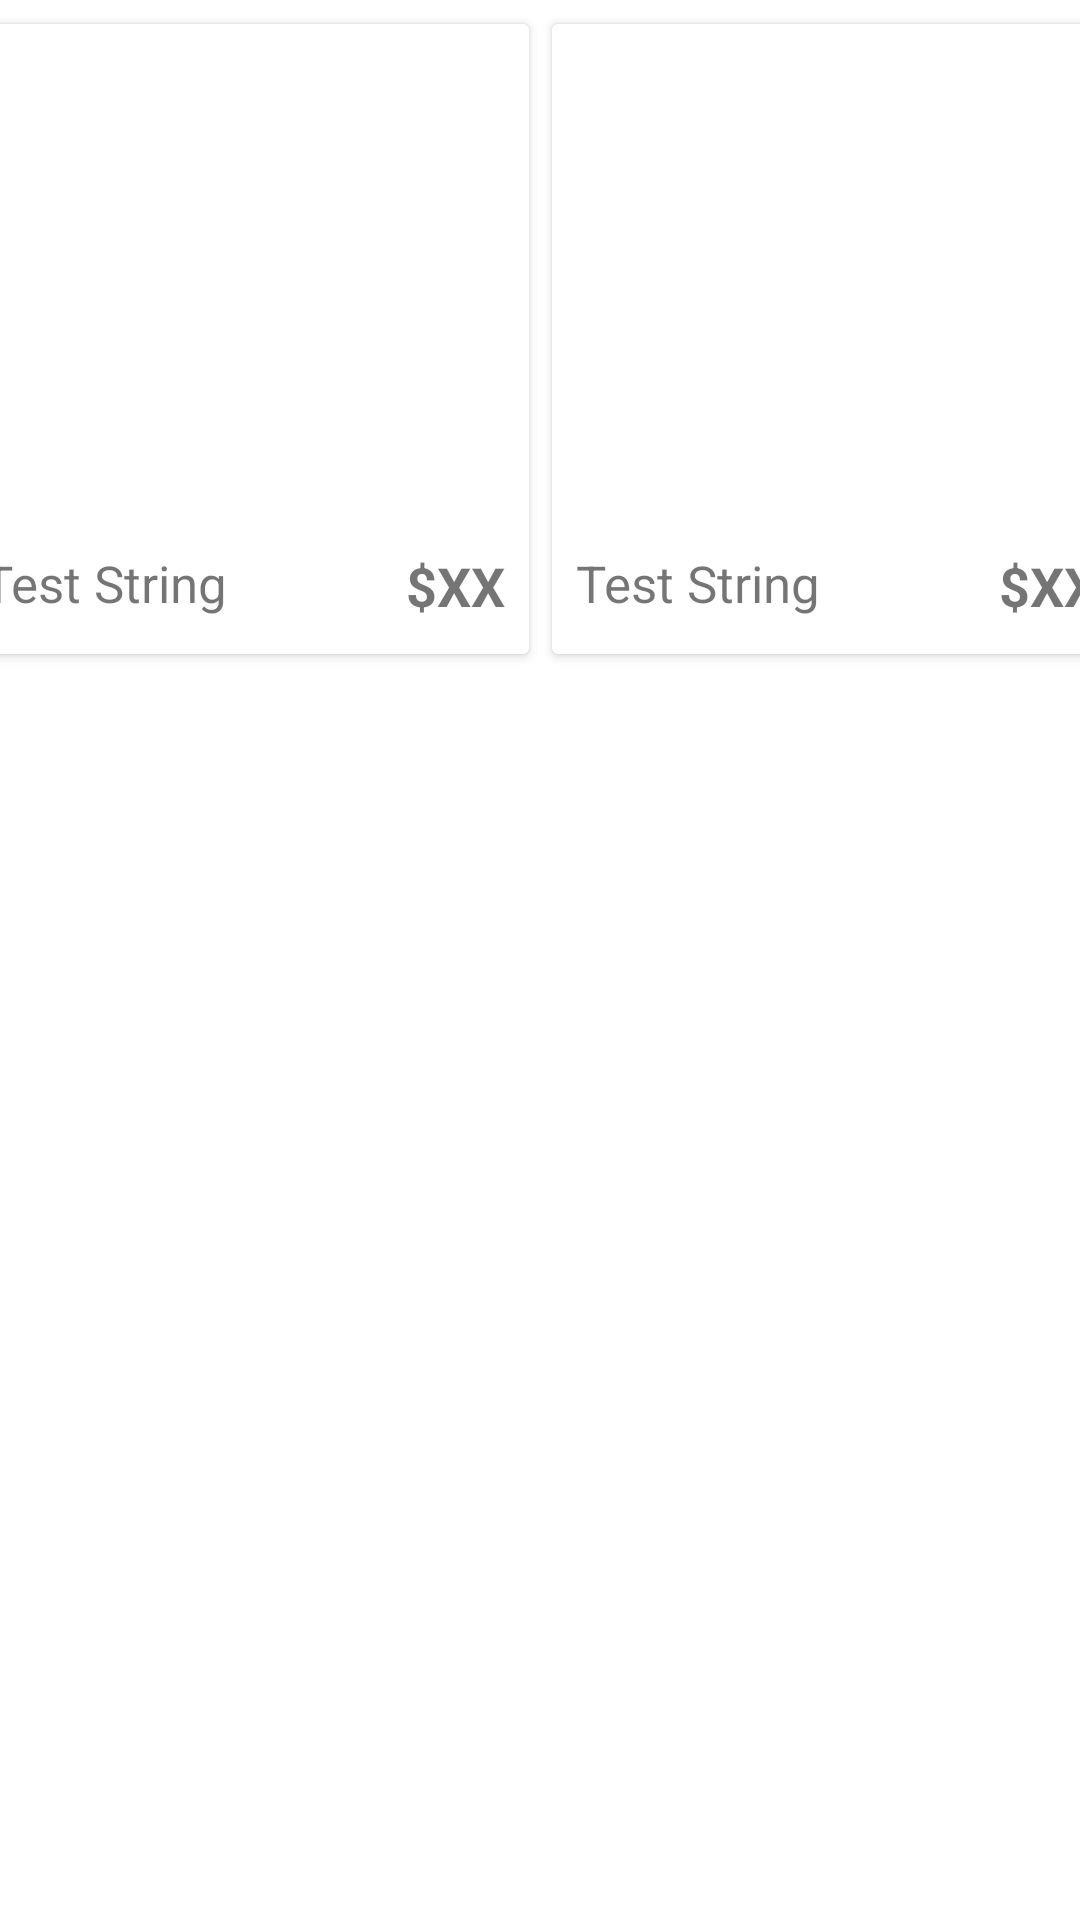

This screen was rendered from an Android layout file. Write that file and the resources it references.
<!-- AndroidManifest.xml: application theme Theme.FlexyUser -->
<!-- res/layout/adapter_begin_order.xml -->
<?xml version="1.0" encoding="utf-8"?>
<androidx.constraintlayout.widget.ConstraintLayout xmlns:android="http://schemas.android.com/apk/res/android"
    xmlns:tools="http://schemas.android.com/tools"
    android:layout_width="match_parent"
    android:layout_height="222dp"
    xmlns:app="http://schemas.android.com/apk/res-auto">

    <androidx.cardview.widget.CardView
        android:id="@+id/cardViewItem1"
        android:layout_width="190dp"
        android:layout_height="210dp"
        android:layout_marginStart="8dp"
        android:layout_marginLeft="8dp"
        android:layout_marginTop="8dp"
        android:layout_marginEnd="4dp"
        android:layout_marginRight="4dp"
        app:layout_constraintEnd_toStartOf="@+id/cardViewItem2"
        app:layout_constraintHorizontal_bias="0.5"
        app:layout_constraintStart_toStartOf="parent"
        app:layout_constraintTop_toTopOf="parent">

        <androidx.constraintlayout.widget.ConstraintLayout
            android:layout_width="match_parent"
            android:layout_height="match_parent"
            android:orientation="horizontal">

            <ImageView
                android:id="@+id/imageProduct1"
                android:layout_width="0dp"
                android:layout_height="170dp"
                android:layout_gravity="center"
                android:layout_margin="0dp"
                android:contentDescription="@string/imageView"
                android:scaleType="centerCrop"
                app:layout_constraintEnd_toEndOf="parent"
                app:layout_constraintStart_toStartOf="parent"
                app:layout_constraintTop_toTopOf="parent"
                app:srcCompat="@drawable/googleg_disabled_color_18" />

            <TextView
                android:id="@+id/nameProduct1"
                android:layout_width="wrap_content"
                android:layout_height="27dp"
                android:layout_gravity="start"
                android:layout_marginStart="8dp"
                android:layout_marginLeft="8dp"
                android:layout_marginTop="5dp"
                android:text="@string/placeholderText"
                android:textSize="17sp"
                app:layout_constraintStart_toStartOf="parent"
                app:layout_constraintTop_toBottomOf="@+id/imageProduct1" />

            <TextView
                android:id="@+id/textViewPrice1"
                android:layout_width="wrap_content"
                android:layout_height="24dp"
                android:layout_marginTop="5dp"
                android:layout_marginEnd="8dp"
                android:layout_marginRight="8dp"
                android:text="$XX"
                android:textSize="18sp"
                android:textStyle="bold"
                app:layout_constraintEnd_toEndOf="parent"
                app:layout_constraintTop_toBottomOf="@+id/imageProduct1" />
        </androidx.constraintlayout.widget.ConstraintLayout>
    </androidx.cardview.widget.CardView>

    <androidx.cardview.widget.CardView
        android:id="@+id/cardViewItem2"
        android:layout_width="190dp"
        android:layout_height="210dp"
        android:layout_marginStart="4dp"
        android:layout_marginLeft="4dp"
        android:layout_marginTop="8dp"
        android:layout_marginEnd="8dp"
        android:layout_marginRight="8dp"
        app:layout_constraintEnd_toEndOf="parent"
        app:layout_constraintHorizontal_bias="0.5"
        app:layout_constraintStart_toEndOf="@+id/cardViewItem1"
        app:layout_constraintTop_toTopOf="parent">

        <androidx.constraintlayout.widget.ConstraintLayout
            android:layout_width="match_parent"
            android:layout_height="match_parent"
            android:orientation="horizontal">

            <ImageView
                android:id="@+id/imageProduct2"
                android:layout_width="0dp"
                android:layout_height="170dp"
                android:layout_gravity="center"
                android:layout_margin="0dp"
                android:contentDescription="@string/imageView"
                android:scaleType="centerCrop"
                app:layout_constraintEnd_toEndOf="parent"
                app:layout_constraintStart_toStartOf="parent"
                app:layout_constraintTop_toTopOf="parent"
                app:srcCompat="@drawable/googleg_disabled_color_18" />

            <TextView
                android:id="@+id/nameProduct2"
                android:layout_width="wrap_content"
                android:layout_height="27dp"
                android:layout_gravity="start"
                android:layout_marginStart="8dp"
                android:layout_marginLeft="8dp"
                android:layout_marginTop="5dp"
                android:text="@string/placeholderText"
                android:textSize="17sp"
                app:layout_constraintStart_toStartOf="parent"
                app:layout_constraintTop_toBottomOf="@+id/imageProduct2" />

            <TextView
                android:id="@+id/textViewPrice2"
                android:layout_width="wrap_content"
                android:layout_height="24dp"
                android:layout_marginTop="5dp"
                android:layout_marginEnd="8dp"
                android:layout_marginRight="8dp"
                android:text="$XX"
                android:textSize="18sp"
                android:textStyle="bold"
                app:layout_constraintEnd_toEndOf="parent"
                app:layout_constraintTop_toBottomOf="@+id/imageProduct2" />
        </androidx.constraintlayout.widget.ConstraintLayout>
    </androidx.cardview.widget.CardView>

</androidx.constraintlayout.widget.ConstraintLayout>
<!-- resources referenced by this layout -->
<resources>
  <string name="imageView">Image</string>
  <string name="placeholderText">Test String</string>
  <style name="Theme.FlexyUser" parent="Theme.MaterialComponents.DayNight.DarkActionBar">
          
          <item name="colorPrimary">@color/purple_500</item>
          <item name="colorPrimaryVariant">@color/purple_700</item>
          <item name="colorOnPrimary">@color/white</item>
          
          <item name="colorSecondary">@color/teal_200</item>
          <item name="colorSecondaryVariant">@color/teal_700</item>
          <item name="colorOnSecondary">@color/black</item>
          
          <item name="android:statusBarColor" tools:targetApi="l">?attr/colorPrimaryVariant</item>
          
      </style>
  <!-- not gathered from this repository: default colours our renderer supplied (Android Studio template values) -->
  <color name="purple_500">#FF6200EE</color>
  <color name="purple_700">#FF3700B3</color>
  <color name="teal_200">#FF03DAC5</color>
  <color name="teal_700">#FF018786</color>
  <color name="black">#FF000000</color>
  <color name="white">#FFFFFFFF</color>
</resources>
